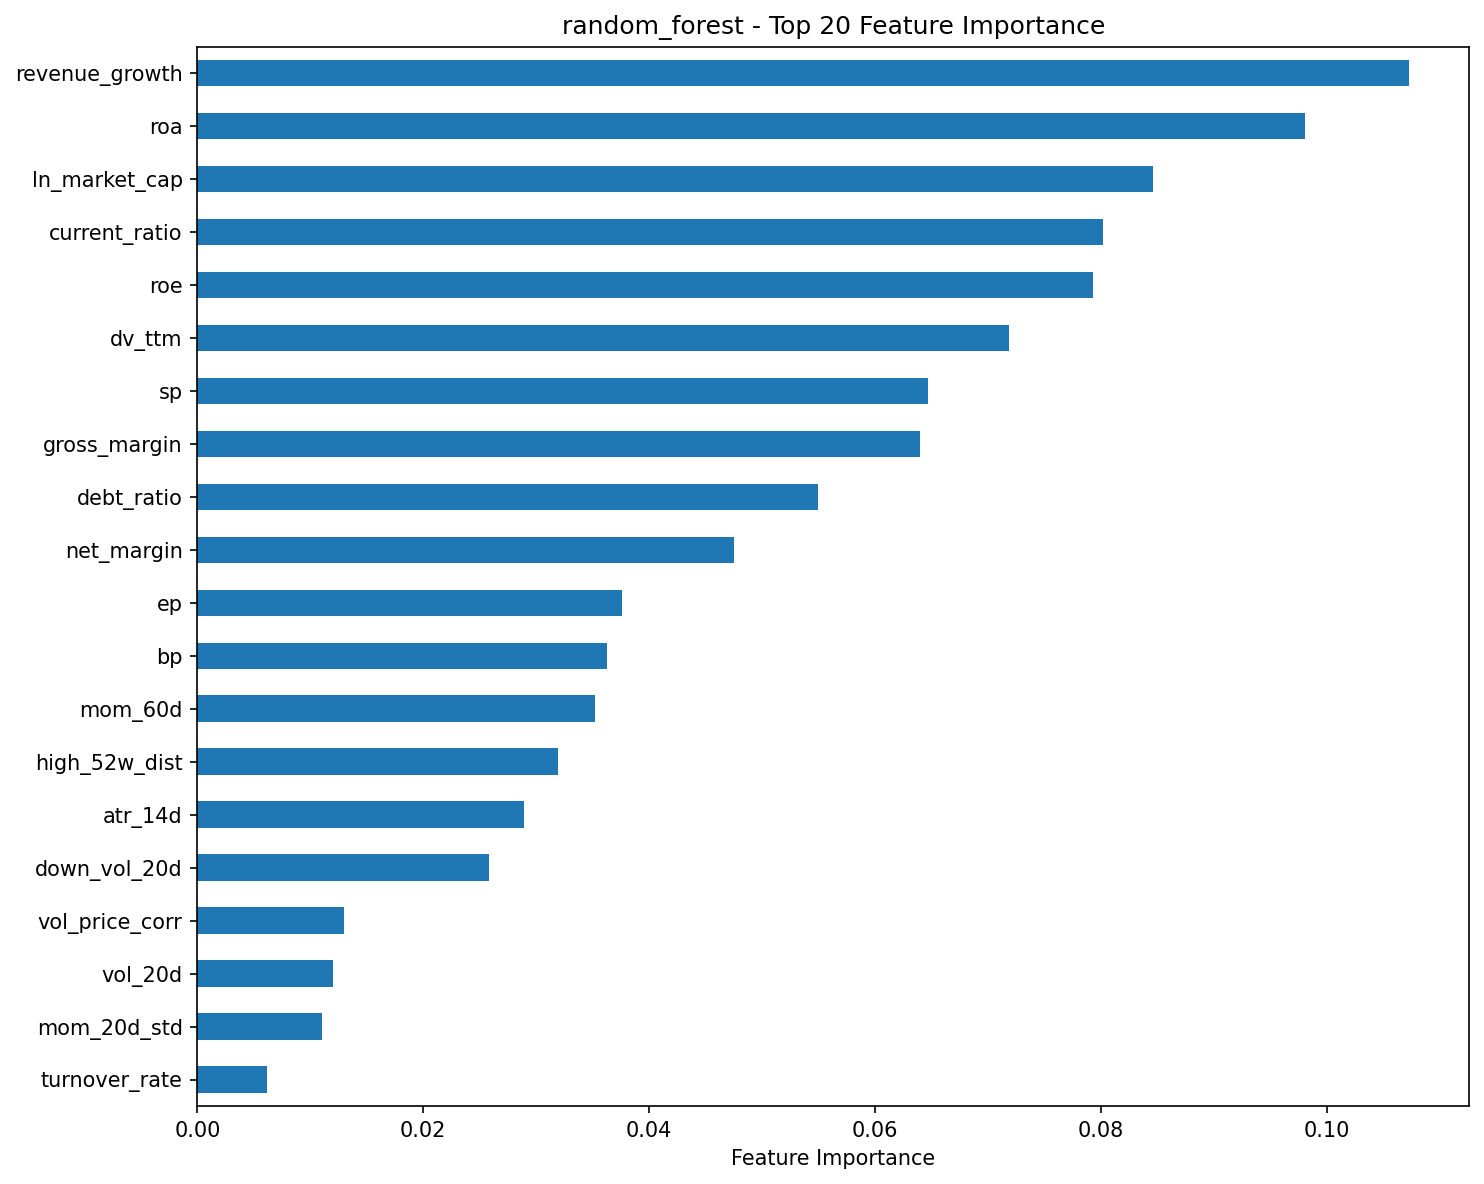

Values plotted in this chart, from the file beside it:
, 0
revenue_growth, 0.1072
roa, 0.09802
ln_market_cap, 0.08458
current_ratio, 0.08019
roe, 0.07932
dv_ttm, 0.07181
sp, 0.06464
gross_margin, 0.064
debt_ratio, 0.05492
net_margin, 0.04749
ep, 0.03756
bp, 0.03631
mom_60d, 0.0352
high_52w_dist, 0.03189
atr_14d, 0.0289
down_vol_20d, 0.0258
vol_price_corr, 0.01294
vol_20d, 0.01202
mom_20d_std, 0.01103
turnover_rate, 0.006196
mom_20d, 0.005575
mom_10d, 0.002385
volume_ratio, 0.001326
rev_5d, 0.0003364
mom_5d, 0.0003098
rev_1d, 3.399185031720812e-05
